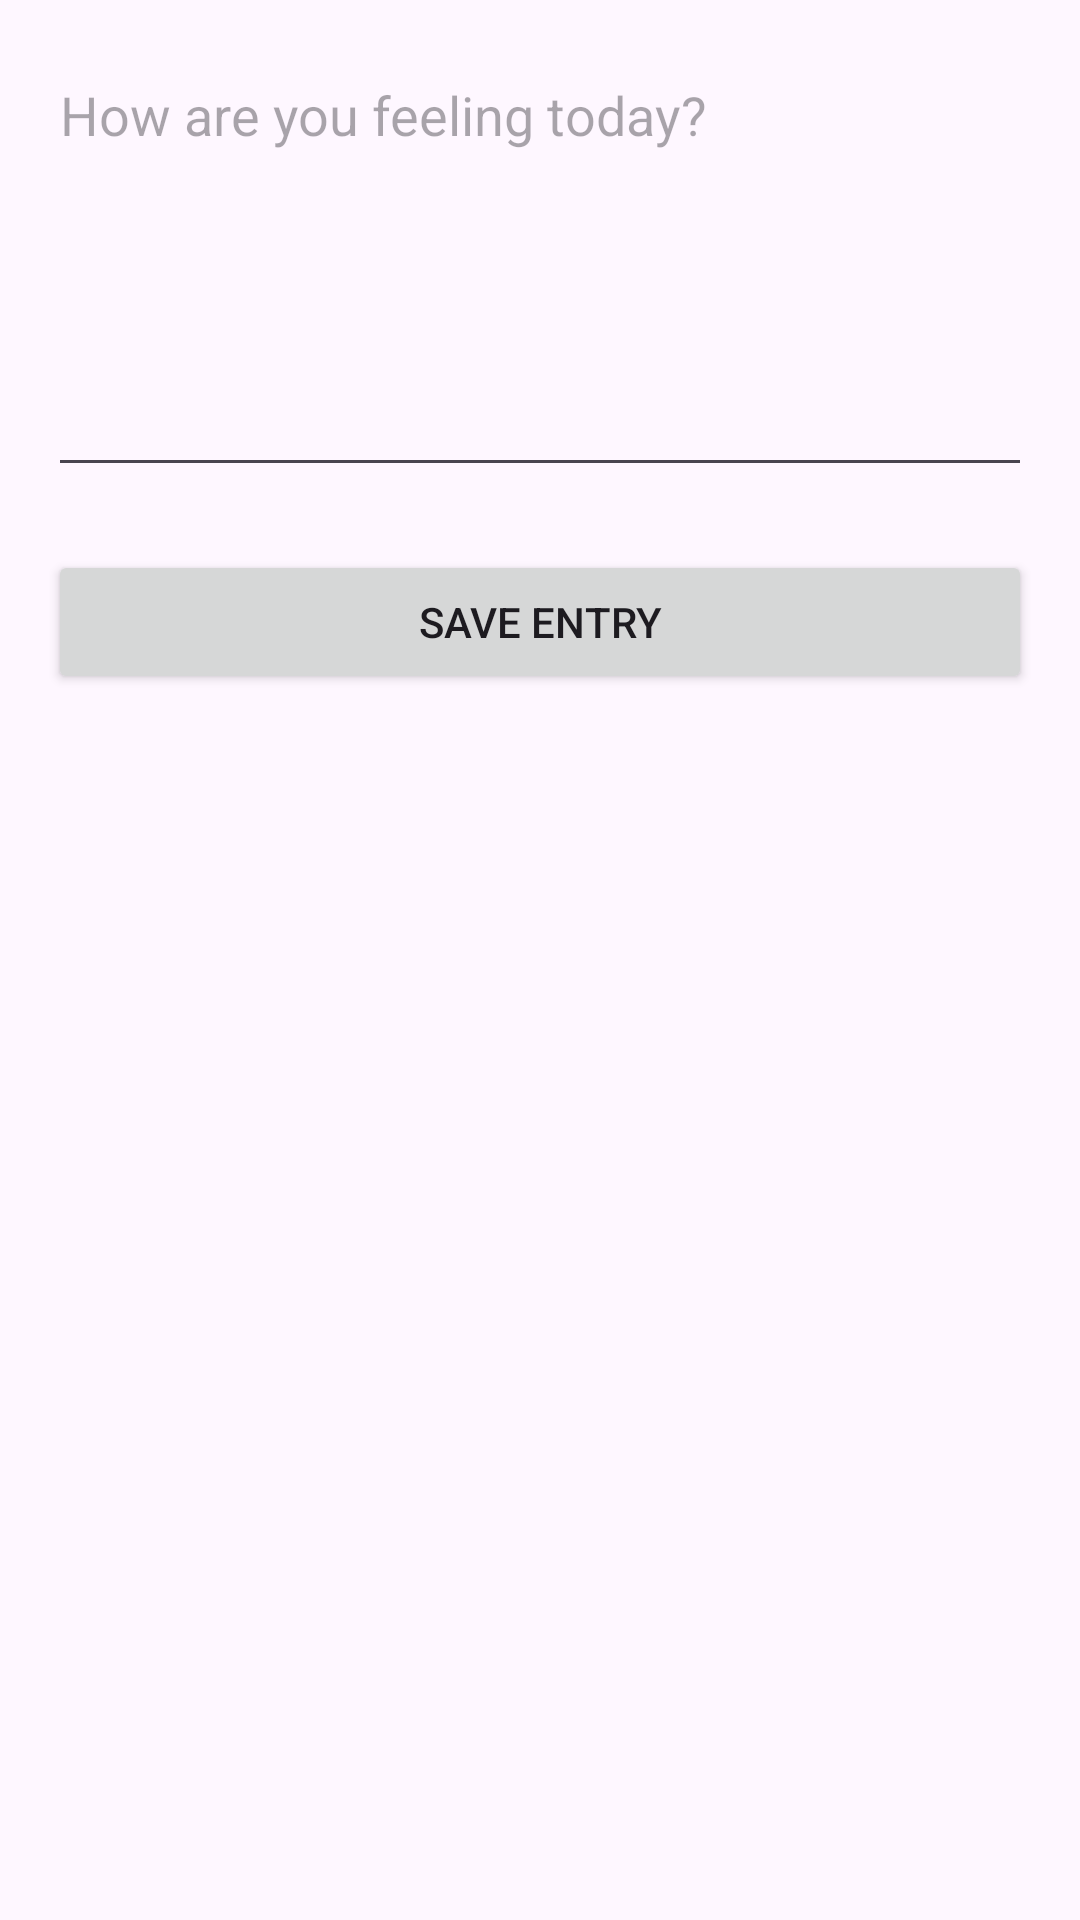

Write the Android layout XML for this screen, with the resource values it uses.
<!-- AndroidManifest.xml: application theme Theme.AddictionManagement24 -->
<!-- res/layout/activity_digital_diary.xml -->
<?xml version="1.0" encoding="utf-8"?>
<RelativeLayout xmlns:android="http://schemas.android.com/apk/res/android"
    android:layout_width="match_parent"
    android:layout_height="match_parent"
    android:padding="16dp">

    <EditText
        android:id="@+id/editTextDiaryEntry"
        android:layout_width="match_parent"
        android:layout_height="wrap_content"
        android:gravity="top"
        android:hint="@string/diary_entry_hint"
        android:inputType="textMultiLine"
        android:maxLength="1000"
        android:minLines="6" />

    <Button
        android:id="@+id/buttonSaveEntry"
        android:layout_width="match_parent"
        android:layout_height="wrap_content"
        android:layout_below="@id/editTextDiaryEntry"
        android:layout_marginTop="21dp"
        android:text="@string/save_entry" />

</RelativeLayout>
<!-- resources referenced by this layout -->
<resources>
  <string name="diary_entry_hint">How are you feeling today?</string>
  <string name="save_entry">Save Entry</string>
  <style name="Theme.AddictionManagement24" parent="Base.Theme.AddictionManagement24" />
  <style name="Base.Theme.AddictionManagement24" parent="Theme.Material3.DayNight.NoActionBar">
          
          
      </style>
</resources>
